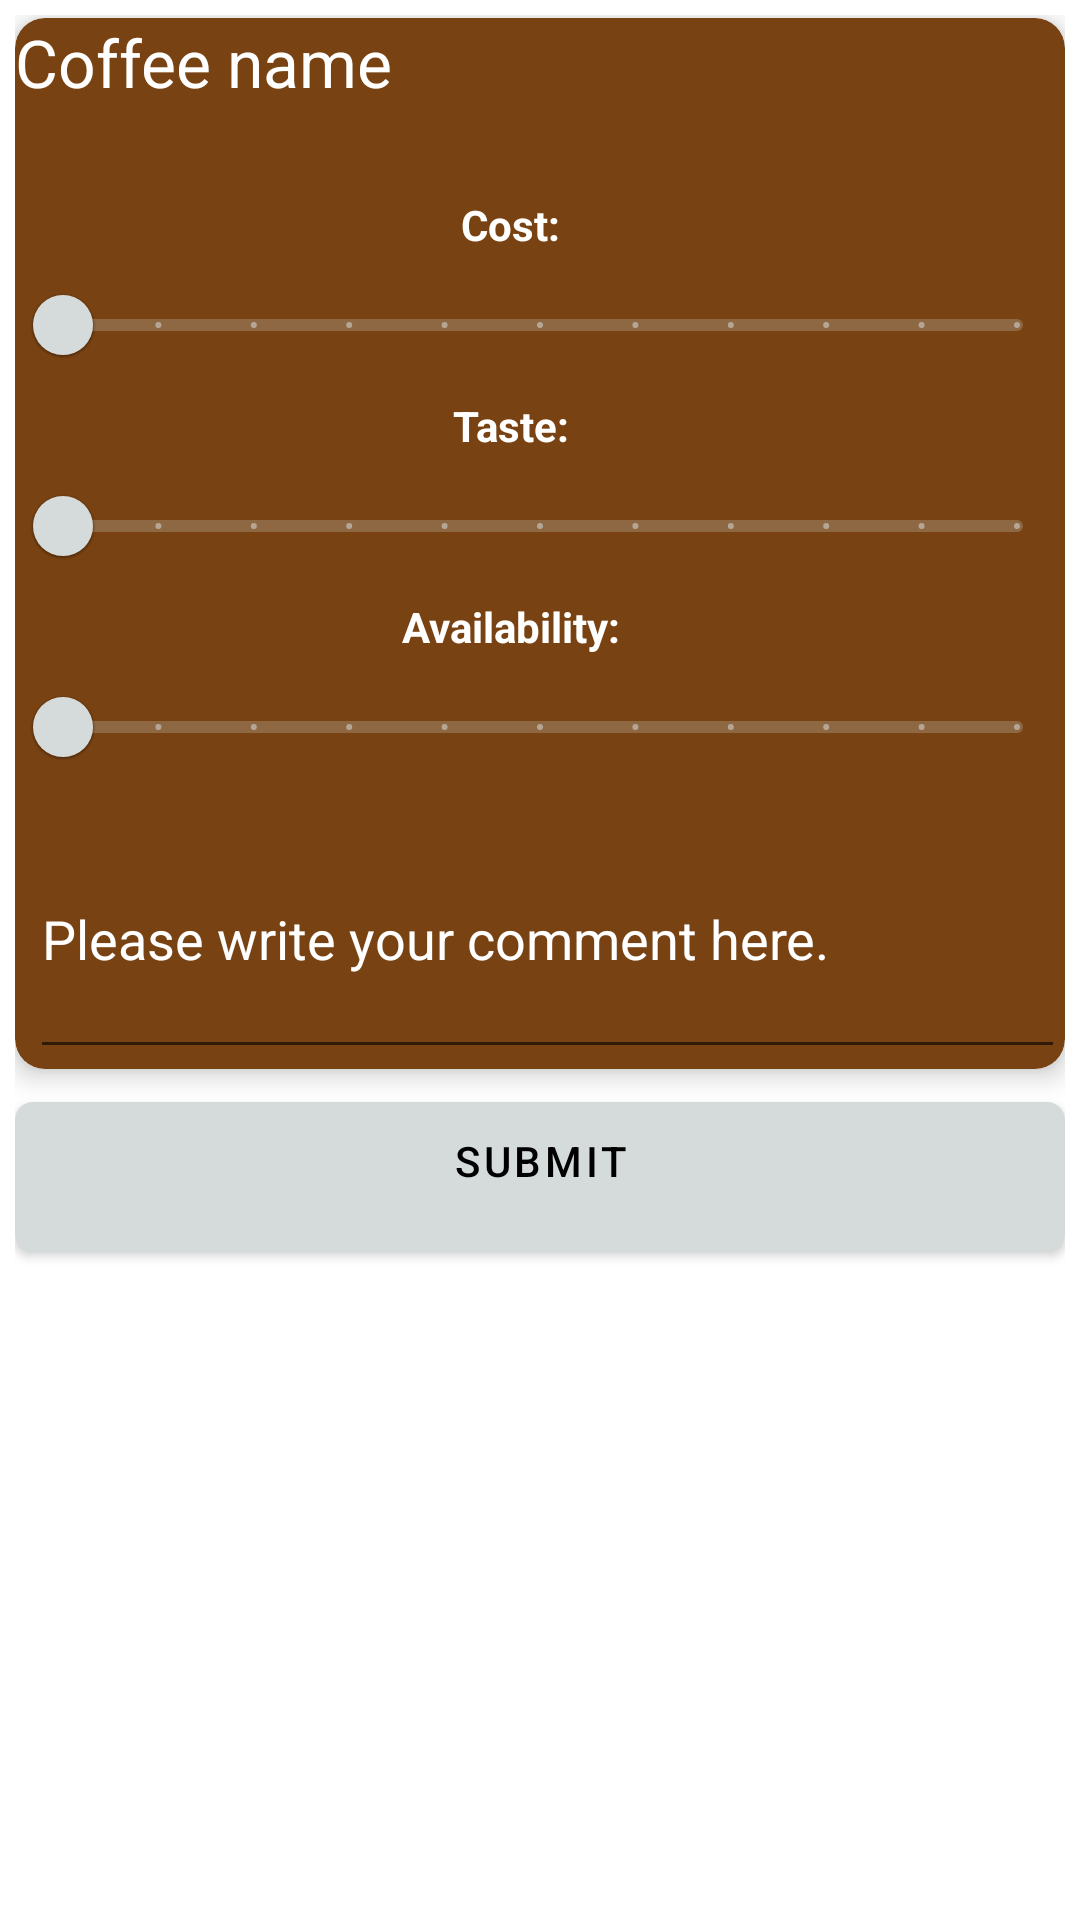

This screen was rendered from an Android layout file. Write that file and the resources it references.
<!-- AndroidManifest.xml: application theme Theme.Coffee -->
<!-- res/layout/fragment_comment.xml -->
<?xml version="1.0" encoding="utf-8"?>
<androidx.core.widget.NestedScrollView xmlns:android="http://schemas.android.com/apk/res/android"
    xmlns:app="http://schemas.android.com/apk/res-auto"
    android:layout_width="match_parent"
    android:layout_height="match_parent"
    xmlns:tools="http://schemas.android.com/tools">


    <androidx.appcompat.widget.LinearLayoutCompat
        android:layout_width="match_parent"
        android:layout_height="wrap_content"
        android:orientation="vertical"
        android:padding="5dp"
        android:paddingBottom="20dp">

        <androidx.cardview.widget.CardView
            android:id="@+id/support_cardview"
            android:layout_width="match_parent"
            android:layout_height="wrap_content"
            android:layout_marginTop="1dp"
            android:layout_marginBottom="1dp"
            android:background="@color/cardview_light_background"
            app:cardBackgroundColor="@color/dark_brown"
            app:cardCornerRadius="10dp"
            app:cardElevation="5dp"
            app:contentPadding="0dp">

            <LinearLayout
                android:layout_height="wrap_content"
                android:layout_width="wrap_content"
                android:orientation="vertical">

                <TextView
                    android:id="@+id/comment_coffee_name"
                    android:layout_width="match_parent"
                    android:layout_height="wrap_content"
                    android:layout_marginEnd="177dp"
                    android:layout_marginBottom="30dp"
                    android:text="Coffee name"
                    android:textAppearance="@style/TextAppearance.AppCompat.Large"
                    android:textColor="@color/white"
                    android:layout_marginLeft="10dp" />


                <TextView
                    android:id="@+id/lbl_cost"
                    android:layout_width="match_parent"
                    android:layout_height="wrap_content"
                    android:layout_gravity="center"
                    android:layout_marginEnd="10dp"
                    android:text="@string/cost"
                    android:textAlignment="center"
                    android:textStyle="bold"
                    android:textColor="@color/white"
                    android:layout_marginLeft="5dp"/>

                <com.google.android.material.slider.RangeSlider
                    android:id="@+id/comment_cost"
                    android:layout_width="match_parent"
                    android:layout_height="8dp"
                    android:layout_weight="2"
                    android:stepSize="1"
                    android:valueFrom="0"
                    android:valueTo="10" />

                <TextView
                    android:id="@+id/lbl_taste"
                    android:layout_width="match_parent"
                    android:layout_height="wrap_content"
                    android:layout_gravity="center"
                    android:layout_marginEnd="10dp"
                    android:text="@string/taste"
                    android:textAlignment="center"
                    android:textStyle="bold"
                    android:textColor="@color/white"
                    android:layout_marginLeft="5dp"/>

                <com.google.android.material.slider.RangeSlider
                    android:id="@+id/comment_taste"
                    android:layout_width="match_parent"
                    android:layout_height="8dp"
                    android:layout_weight="2"
                    android:stepSize="1"
                    android:valueFrom="0"
                    android:valueTo="10" />

                <TextView
                    android:id="@+id/lbl_availability"
                    android:layout_width="match_parent"
                    android:layout_height="wrap_content"
                    android:layout_gravity="center"
                    android:layout_marginEnd="10dp"
                    android:text="@string/availability"
                    android:textAlignment="center"
                    android:textStyle="bold"
                    android:textColor="@color/white"
                    android:layout_marginLeft="5dp"/>

                <com.google.android.material.slider.RangeSlider
                    android:id="@+id/comment_availability"
                    android:layout_width="match_parent"
                    android:layout_height="8dp"
                    android:layout_weight="2"
                    android:stepSize="1"
                    android:valueFrom="0"
                    android:valueTo="10" />

                <com.google.android.material.textfield.TextInputEditText
                    android:id="@+id/comment_text_field"
                    android:layout_width="match_parent"
                    android:layout_height="90dp"
                    android:hint="@string/comment_hint"
                    android:textColorHint="@color/white"
                    android:layout_marginLeft="5dp"/>
            </LinearLayout>
        </androidx.cardview.widget.CardView>


        <Button
            android:id="@+id/btn_comment_submit"
            android:layout_width="match_parent"
            android:layout_height="wrap_content"
            android:paddingBottom="15dp"
            android:layout_marginTop="10dp"
            android:text="@string/submit"
            android:textColor="@color/black"
            android:background="@drawable/round_corner"/>

        <ListView
            android:id="@+id/comment_listview"
            android:layout_width="match_parent"
            android:layout_height="wrap_content"
            android:layout_marginTop="10dp"
            android:layout_marginBottom="10dp"
            tools:listitem="@layout/comment_row"
            android:dividerHeight="8dp"
            android:divider="@color/light_brown" />
    </androidx.appcompat.widget.LinearLayoutCompat>
</androidx.core.widget.NestedScrollView>
<!-- res/layout/comment_row.xml (included above) -->
<?xml version="1.0" encoding="utf-8"?>
<androidx.cardview.widget.CardView xmlns:android="http://schemas.android.com/apk/res/android"
    xmlns:app="http://schemas.android.com/apk/res-auto"
    xmlns:tools="http://schemas.android.com/tools"

    android:id="@+id/support_cardview_Message"
    android:layout_width="match_parent"
    android:layout_height="wrap_content"
    android:layout_marginTop="10dp"
    android:layout_marginBottom="10dp"
    android:background="@color/cardview_light_background"
    app:cardBackgroundColor="@color/dark_brown"
    app:cardCornerRadius="10dp"
    app:cardElevation="5dp"
    app:contentPadding="0dp">

    <LinearLayout
        android:layout_width="match_parent"
        android:layout_height="wrap_content"
        android:orientation="vertical">

        <TextView
            android:id="@+id/textView5"
            android:layout_width="match_parent"
            android:layout_height="wrap_content"
            android:text="@string/comment"
            android:textColor="@color/white"
            android:textSize="18sp"
            android:textStyle="bold"
            android:layout_marginLeft="7dp"
            android:layout_marginTop="10dp"/>

        <TextView
            android:id="@+id/textView"
            android:layout_width="match_parent"
            android:layout_height="wrap_content"
            android:text="@string/taste"
            android:textAppearance="@style/TextAppearance.AppCompat.Small"
            android:textColor="@color/white"
            android:layout_marginLeft="7dp"
            android:layout_marginTop="10dp"/>

        <RatingBar
            android:id="@+id/comment_taste"
            style="@android:style/Widget.DeviceDefault.Light.RatingBar.Small"
            android:layout_width="wrap_content"
            android:layout_height="16dp"
            android:clickable="false"
            android:numStars="10"
            android:progressTint="@color/golden"
            android:rating="5"
            android:stepSize="0.5"
            android:layout_marginLeft="7dp"/>

        <TextView
            android:id="@+id/textView2"
            android:layout_width="match_parent"
            android:layout_height="wrap_content"
            android:text="@string/cost"
            android:textAppearance="@style/TextAppearance.AppCompat.Small"
            android:textColor="@color/white"
            android:layout_marginLeft="7dp"
            android:layout_marginTop="10dp"/>

        <RatingBar
            android:id="@+id/comment_cost"
            style="@style/Widget.AppCompat.RatingBar.Small"
            android:layout_width="wrap_content"
            android:layout_height="wrap_content"
            android:clickable="false"
            android:numStars="10"
            android:progressTint="@color/golden"
            android:rating="5"
            android:stepSize="0.5"
            android:layout_marginLeft="7dp" />

        <TextView
            android:id="@+id/textView3"
            android:layout_width="match_parent"
            android:layout_height="wrap_content"
            android:text="@string/availability"
            android:textAppearance="@style/TextAppearance.AppCompat.Small"
            android:textColor="@color/white"
            android:layout_marginLeft="7dp"
            android:layout_marginTop="10dp"/>

        <RatingBar
            android:id="@+id/comment_availability"
            style="@style/Widget.AppCompat.RatingBar.Small"
            android:layout_width="wrap_content"
            android:layout_height="wrap_content"
            android:clickable="false"
            android:numStars="10"
            android:progressTint="@color/golden"
            android:rating="5"
            android:stepSize="0.5"
            android:layout_marginLeft="7dp"/>


        <TextView
            android:id="@+id/comment_comment"
            android:layout_width="match_parent"
            android:layout_height="wrap_content"
            android:paddingBottom="15dp"
            android:text="TextView"
            android:textColor="@color/white"
            android:layout_marginLeft="7dp"
            android:layout_marginTop="15dp"/>
    </LinearLayout>
</androidx.cardview.widget.CardView>
<!-- resources referenced by this layout -->
<resources>
  <color name="black">#FF000000</color>
  <color name="dark_brown">#784212</color>
  <color name="golden">#FFC107</color>
  <color name="light_brown">#AF601A</color>
  <color name="white">#FFFFFFFF</color>
  <!-- drawable round_corner (drawable) -->
  <?xml version="1.0" encoding="utf-8"?>
  <shape xmlns:android="http://schemas.android.com/apk/res/android">
      <solid android:color="@color/dark_brown" />
      <corners android:radius="6dp" />
  </shape>
  <string name="availability">Availability:</string>
  <string name="comment">Comment</string>
  <string name="comment_hint">Please write your comment here.</string>
  <string name="cost">Cost:</string>
  <string name="submit">Submit</string>
  <string name="taste">Taste:</string>
  <style name="Theme.Coffee" parent="Theme.MaterialComponents.DayNight.DarkActionBar">
          
          <item name="colorPrimary">@color/gray</item>
          <item name="colorPrimaryVariant">@color/normal_brown</item>
          <item name="colorOnPrimary">@color/light_brown</item>
          
          <item name="colorSecondary">@color/gray</item>
          <item name="colorSecondaryVariant">@color/dark_gray</item>
          <item name="colorOnSecondary">@color/normal_gray</item>
  
          
          <item name="android:statusBarColor" tools:targetApi="l">?attr/colorPrimaryVariant</item>
          
      </style>
  <color name="gray">#D5DBDB</color>
  <color name="normal_brown">#CA6F1E</color>
  <color name="dark_gray">#454d4d</color>
  <color name="normal_gray">#AAB7BB</color>
</resources>
